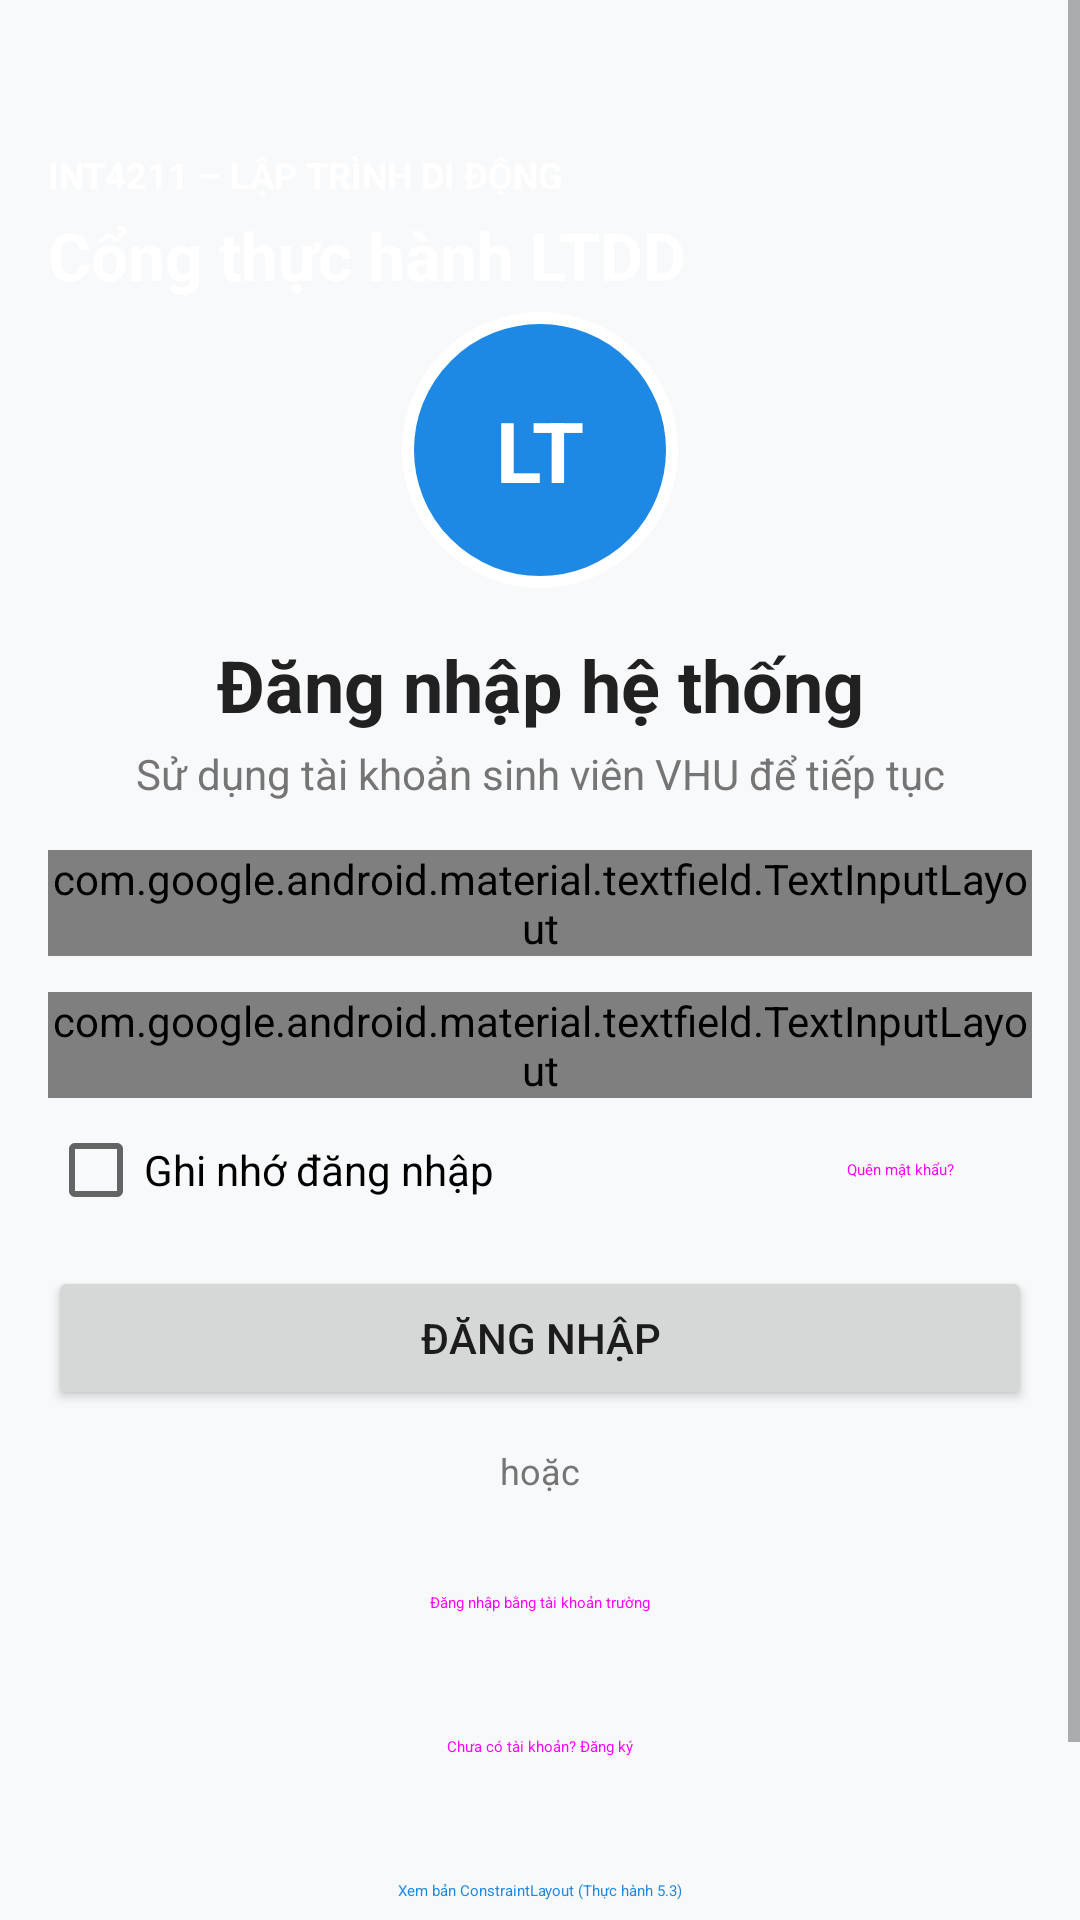

This screen was rendered from an Android layout file. Write that file and the resources it references.
<!-- AndroidManifest.xml: application theme Theme.AppCompat.Light.NoActionBar -->
<!-- res/layout/activity_main.xml -->
<?xml version="1.0" encoding="utf-8"?>
<ScrollView xmlns:android="http://schemas.android.com/apk/res/android"
    xmlns:app="http://schemas.android.com/apk/res-auto"
    android:id="@+id/main"
    android:layout_width="match_parent"
    android:layout_height="match_parent"
    android:background="@color/background"
    android:fillViewport="true">

    <LinearLayout
        android:layout_width="match_parent"
        android:layout_height="wrap_content"
        android:orientation="vertical">

        
        <FrameLayout
            android:layout_width="match_parent"
            android:layout_height="@dimen/frame_header_height">

            
            <LinearLayout
                android:layout_width="match_parent"
                android:layout_height="@dimen/header_height"
                android:background="@drawable/bg_header"
                android:gravity="center_vertical"
                android:orientation="vertical"
                android:padding="@dimen/space_lg">

                <TextView
                    android:layout_width="wrap_content"
                    android:layout_height="wrap_content"
                    android:text="@string/header_kicker"
                    android:textColor="@color/on_primary"
                    android:textSize="12sp"
                    android:textStyle="bold" />

                <TextView
                    android:layout_width="wrap_content"
                    android:layout_height="wrap_content"
                    android:layout_marginTop="@dimen/space_xs"
                    android:text="@string/header_title"
                    android:textColor="@color/on_primary"
                    android:textSize="22sp"
                    android:textStyle="bold" />
            </LinearLayout>

            
            <FrameLayout
                android:layout_width="@dimen/avatar_size"
                android:layout_height="@dimen/avatar_size"
                android:layout_gravity="bottom|center_horizontal"
                android:background="@drawable/bg_avatar_border">

                <TextView
                    android:layout_width="wrap_content"
                    android:layout_height="wrap_content"
                    android:layout_gravity="center"
                    android:text="@string/avatar_initial"
                    android:textColor="@color/on_primary"
                    android:textSize="28sp"
                    android:textStyle="bold" />
            </FrameLayout>
        </FrameLayout>

        <LinearLayout
            android:layout_width="match_parent"
            android:layout_height="wrap_content"
            android:orientation="vertical"
            android:padding="@dimen/space_lg">

            
            <TextView
                style="@style/TitleText"
                android:layout_width="match_parent"
                android:layout_height="wrap_content"
                android:gravity="center"
                android:text="@string/login_title" />

            <TextView
                style="@style/SubtitleText"
                android:layout_width="match_parent"
                android:layout_height="wrap_content"
                android:layout_marginTop="@dimen/space_xs"
                android:gravity="center"
                android:text="@string/login_subtitle" />

            
            <com.google.android.material.textfield.TextInputLayout
                style="@style/Widget.Material3.TextInputLayout.OutlinedBox"
                android:layout_width="match_parent"
                android:layout_height="wrap_content"
                android:layout_marginTop="@dimen/space_lg"
                android:hint="@string/hint_student_id">

                <com.google.android.material.textfield.TextInputEditText
                    android:id="@+id/edtStudentId"
                    android:layout_width="match_parent"
                    android:layout_height="wrap_content"
                    android:inputType="number" />
            </com.google.android.material.textfield.TextInputLayout>

            
            <com.google.android.material.textfield.TextInputLayout
                style="@style/Widget.Material3.TextInputLayout.OutlinedBox"
                android:layout_width="match_parent"
                android:layout_height="wrap_content"
                android:layout_marginTop="@dimen/space_md"
                android:hint="@string/hint_password"
                app:endIconMode="password_toggle">

                <com.google.android.material.textfield.TextInputEditText
                    android:id="@+id/edtPassword"
                    android:layout_width="match_parent"
                    android:layout_height="wrap_content"
                    android:inputType="textPassword" />
            </com.google.android.material.textfield.TextInputLayout>

            
            <LinearLayout
                android:layout_width="match_parent"
                android:layout_height="wrap_content"
                android:gravity="center_vertical"
                android:orientation="horizontal">

                <CheckBox
                    android:id="@+id/cbRemember"
                    android:layout_width="wrap_content"
                    android:layout_height="wrap_content"
                    android:text="@string/remember_me" />

                <Space
                    android:layout_width="0dp"
                    android:layout_height="1dp"
                    android:layout_weight="1" />

                <Button
                    android:id="@+id/btnForgot"
                    style="@style/Widget.Material3.Button.TextButton"
                    android:layout_width="wrap_content"
                    android:layout_height="wrap_content"
                    android:text="@string/forgot_password" />
            </LinearLayout>

            
            <Button
                android:id="@+id/btnLogin"
                android:layout_width="match_parent"
                android:layout_height="wrap_content"
                android:layout_marginTop="@dimen/space_sm"
                android:text="@string/login" />

            
            <LinearLayout
                android:layout_width="match_parent"
                android:layout_height="wrap_content"
                android:layout_marginTop="@dimen/space_md"
                android:layout_marginBottom="@dimen/space_md"
                android:gravity="center_vertical"
                android:orientation="horizontal">

                <View
                    android:layout_width="0dp"
                    android:layout_height="1dp"
                    android:layout_weight="1"
                    android:background="@drawable/bg_divider" />

                <TextView
                    android:layout_width="wrap_content"
                    android:layout_height="wrap_content"
                    android:layout_marginStart="@dimen/space_md"
                    android:layout_marginEnd="@dimen/space_md"
                    android:text="@string/or_divider"
                    android:textColor="@color/text_secondary"
                    android:textSize="12sp" />

                <View
                    android:layout_width="0dp"
                    android:layout_height="1dp"
                    android:layout_weight="1"
                    android:background="@drawable/bg_divider" />
            </LinearLayout>

            
            <Button
                android:id="@+id/btnSchoolLogin"
                style="@style/Widget.Material3.Button.OutlinedButton"
                android:layout_width="match_parent"
                android:layout_height="wrap_content"
                android:text="@string/login_school" />

            <Button
                android:id="@+id/btnRegister"
                style="@style/Widget.Material3.Button.TextButton"
                android:layout_width="match_parent"
                android:layout_height="wrap_content"
                android:text="@string/register" />

            
            <Button
                android:id="@+id/btnConstraintDemo"
                style="@style/Widget.Material3.Button.TextButton"
                android:layout_width="match_parent"
                android:layout_height="wrap_content"
                android:text="@string/open_constraint"
                android:textColor="@color/primary" />

            
            <include
                android:id="@+id/cardProfile"
                layout="@layout/view_profile_card"
                android:layout_width="match_parent"
                android:layout_height="wrap_content"
                android:layout_marginTop="@dimen/space_lg" />
        </LinearLayout>
    </LinearLayout>
</ScrollView>
<!-- res/layout/view_profile_card.xml (included above) -->
<?xml version="1.0" encoding="utf-8"?>
<com.google.android.material.card.MaterialCardView xmlns:android="http://schemas.android.com/apk/res/android"
    xmlns:app="http://schemas.android.com/apk/res-auto"
    android:layout_width="match_parent"
    android:layout_height="wrap_content"
    android:layout_margin="@dimen/space_md"
    app:cardCornerRadius="@dimen/corner_radius"
    app:cardElevation="@dimen/card_elevation">

    <LinearLayout
        android:layout_width="match_parent"
        android:layout_height="wrap_content"
        android:orientation="vertical"
        android:padding="@dimen/space_lg">

        <TextView
            android:layout_width="wrap_content"
            android:layout_height="wrap_content"
            android:text="@string/profile_card_title"
            android:textColor="@color/primary"
            android:textSize="14sp"
            android:textStyle="bold" />

        <TextView
            android:id="@+id/tvStudentName"
            android:layout_width="match_parent"
            android:layout_height="wrap_content"
            android:layout_marginTop="@dimen/space_xs"
            android:text="@string/student_name"
            android:textColor="@color/text_primary"
            android:textSize="18sp"
            android:textStyle="bold" />

        <TextView
            android:id="@+id/tvStudentId"
            android:layout_width="match_parent"
            android:layout_height="wrap_content"
            android:layout_marginTop="2dp"
            android:text="@string/student_id"
            android:textColor="@color/text_secondary"
            android:textSize="14sp" />

        <TextView
            android:id="@+id/tvStudentClass"
            android:layout_width="match_parent"
            android:layout_height="wrap_content"
            android:layout_marginTop="2dp"
            android:text="@string/student_class"
            android:textColor="@color/text_secondary"
            android:textSize="14sp" />

        <TextView
            android:id="@+id/tvStudentEmail"
            android:layout_width="match_parent"
            android:layout_height="wrap_content"
            android:layout_marginTop="2dp"
            android:text="@string/student_email"
            android:textColor="@color/text_secondary"
            android:textSize="13sp" />

        <View
            android:layout_width="match_parent"
            android:layout_height="1dp"
            android:layout_marginTop="@dimen/space_md"
            android:layout_marginBottom="@dimen/space_md"
            android:background="@drawable/bg_divider" />

        
        <LinearLayout
            android:layout_width="match_parent"
            android:layout_height="wrap_content"
            android:baselineAligned="false"
            android:orientation="horizontal">

            <LinearLayout
                android:layout_width="0dp"
                android:layout_height="wrap_content"
                android:layout_weight="1"
                android:gravity="center"
                android:orientation="vertical">

                <TextView
                    android:layout_width="wrap_content"
                    android:layout_height="wrap_content"
                    style="@style/StatNumberText"
                    android:text="@string/stat_credits" />

                <TextView
                    android:layout_width="wrap_content"
                    android:layout_height="wrap_content"
                    android:text="@string/stat_credits_label"
                    android:textColor="@color/text_secondary"
                    android:textSize="12sp" />
            </LinearLayout>

            <View
                android:layout_width="1dp"
                android:layout_height="match_parent"
                android:background="@drawable/bg_divider" />

            <LinearLayout
                android:layout_width="0dp"
                android:layout_height="wrap_content"
                android:layout_weight="1"
                android:gravity="center"
                android:orientation="vertical">

                <TextView
                    android:layout_width="wrap_content"
                    android:layout_height="wrap_content"
                    style="@style/StatNumberText"
                    android:text="@string/stat_gpa" />

                <TextView
                    android:layout_width="wrap_content"
                    android:layout_height="wrap_content"
                    android:text="@string/stat_gpa_label"
                    android:textColor="@color/text_secondary"
                    android:textSize="12sp" />
            </LinearLayout>
        </LinearLayout>
    </LinearLayout>
</com.google.android.material.card.MaterialCardView>
<!-- resources referenced by this layout -->
<resources>
  <color name="background">#F8F9FA</color>
  <color name="on_primary">#FFFFFF</color>
  <color name="primary">#1E88E5</color>
  <color name="text_primary">#212121</color>
  <color name="text_secondary">#757575</color>
  <dimen name="avatar_size">92dp</dimen>
  <dimen name="card_elevation">4dp</dimen>
  <dimen name="corner_radius">16dp</dimen>
  <dimen name="frame_header_height">196dp</dimen>
  <dimen name="header_height">150dp</dimen>
  <dimen name="space_lg">16dp</dimen>
  <dimen name="space_md">12dp</dimen>
  <dimen name="space_sm">8dp</dimen>
  <dimen name="space_xs">4dp</dimen>
  <!-- drawable bg_avatar_border (drawable) -->
  <?xml version="1.0" encoding="utf-8"?>
  <shape xmlns:android="http://schemas.android.com/apk/res/android"
      android:shape="oval">
      <solid android:color="@color/primary" />
      <stroke
          android:width="4dp"
          android:color="@color/surface" />
  </shape>
  <string name="avatar_initial">LT</string>
  <string name="forgot_password">Quên mật khẩu?</string>
  <string name="header_kicker">INT4211 – LẬP TRÌNH DI ĐỘNG</string>
  <string name="header_title">Cổng thực hành LTDD</string>
  <string name="hint_password">Mật khẩu</string>
  <string name="hint_student_id">Mã số sinh viên (MSSV)</string>
  <string name="login">ĐĂNG NHẬP</string>
  <string name="login_school">Đăng nhập bằng tài khoản trường</string>
  <string name="login_subtitle">Sử dụng tài khoản sinh viên VHU để tiếp tục</string>
  <string name="login_title">Đăng nhập hệ thống</string>
  <string name="open_constraint">Xem bản ConstraintLayout (Thực hành 5.3)</string>
  <string name="or_divider">hoặc</string>
  <string name="profile_card_title">Hồ sơ sinh viên</string>
  <string name="register">Chưa có tài khoản? Đăng ký</string>
  <string name="remember_me">Ghi nhớ đăng nhập</string>
  <string name="stat_credits">24</string>
  <string name="stat_credits_label">Tín chỉ tích lũy</string>
  <string name="stat_gpa">3.85</string>
  <string name="stat_gpa_label">Điểm trung bình GPA</string>
  <string name="student_class">Lớp: 231A2901</string>
  <string name="student_email">231a290036@student.vhu.edu.vn</string>
  <string name="student_id">MSSV: 231A290036</string>
  <string name="student_name">Võ Văn Quốc Bảo</string>
  <style name="StatNumberText">
          <item name="android:textSize">22sp</item>
          <item name="android:textStyle">bold</item>
          <item name="android:textColor">@color/primary</item>
          <item name="android:gravity">center</item>
      </style>
  <style name="SubtitleText">
          <item name="android:textSize">14sp</item>
          <item name="android:textColor">@color/text_secondary</item>
      </style>
  <style name="TitleText">
          <item name="android:textSize">24sp</item>
          <item name="android:textStyle">bold</item>
          <item name="android:textColor">@color/text_primary</item>
      </style>
  <color name="surface">#FFFFFF</color>
</resources>
